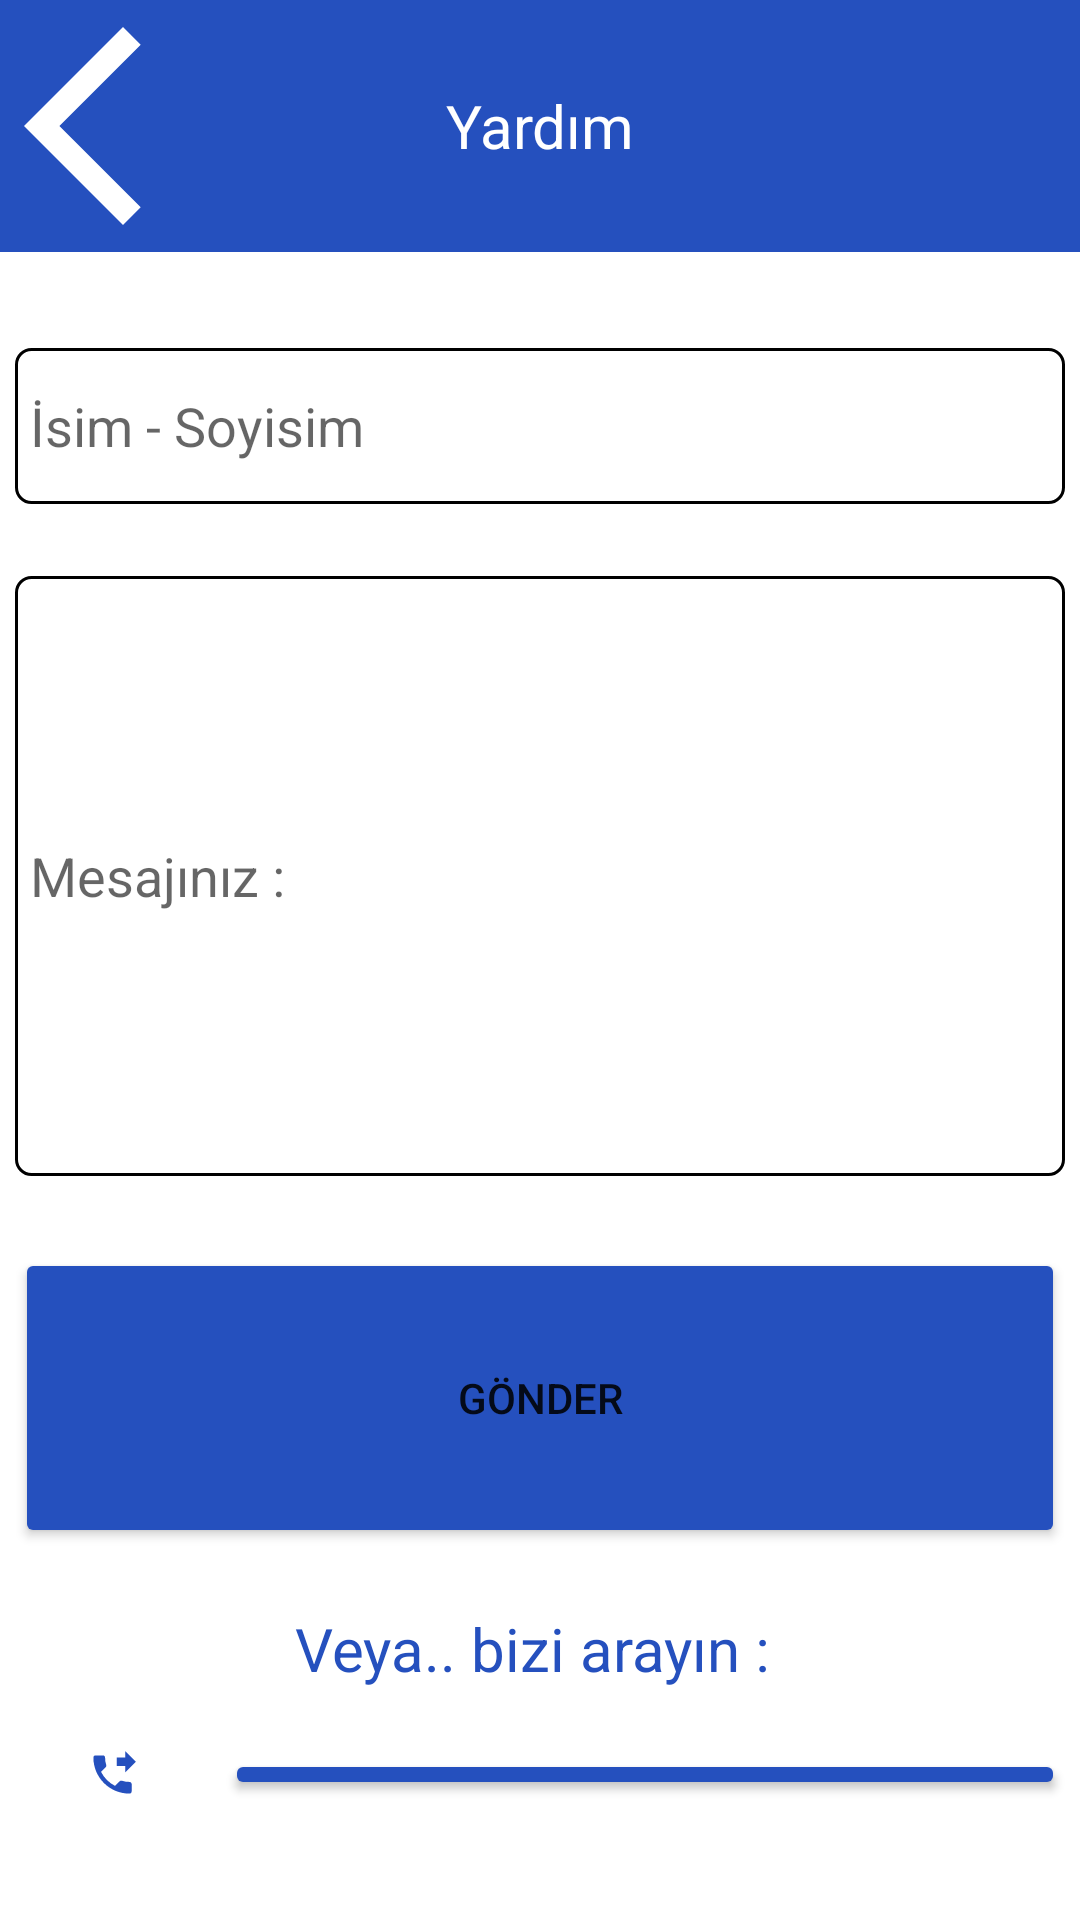

The Android layout XML behind this screen, and the referenced resources:
<!-- AndroidManifest.xml: application theme Theme.AdenPearl -->
<!-- res/layout/activity_yardim.xml -->
<?xml version="1.0" encoding="utf-8"?>
<androidx.constraintlayout.widget.ConstraintLayout xmlns:android="http://schemas.android.com/apk/res/android"
    xmlns:app="http://schemas.android.com/apk/res-auto"
    xmlns:tools="http://schemas.android.com/tools"
    android:layout_width="match_parent"
    android:layout_height="match_parent">

    <TextView
        android:id="@+id/textView10"
        android:layout_width="match_parent"
        android:layout_height="84dp"
        android:background="#2550BE"
        android:gravity="center"
        android:text="Yardım"
        android:textColor="#FFFFFF"
        android:textSize="20sp"
        app:layout_constraintEnd_toEndOf="parent"
        app:layout_constraintHorizontal_bias="0.0"
        app:layout_constraintStart_toStartOf="parent"
        app:layout_constraintTop_toTopOf="parent" />
    <ImageView
        android:id="@+id/imageView9"
        android:layout_width="80dp"
        android:layout_height="84dp"
        android:layout_marginStart="8dp"
        android:onClick="geriDon"
        app:layout_constraintStart_toStartOf="@+id/textView10"
        app:layout_constraintTop_toTopOf="parent"
        app:srcCompat="@drawable/ic_baseline_arrow_back_ios_24" />

    <EditText
        android:id="@+id/yardim_isim_Soyisim"
        android:layout_width="0dp"
        android:layout_height="52dp"
        android:layout_marginStart="5dp"
        android:layout_marginTop="32dp"
        android:layout_marginEnd="5dp"
        android:background="@drawable/edittext_background"

        android:ems="10"
        android:hint="İsim - Soyisim"
        android:inputType="textEmailAddress"
        app:layout_constraintEnd_toEndOf="parent"
        app:layout_constraintHorizontal_bias="0.444"
        app:layout_constraintStart_toStartOf="parent"
        app:layout_constraintTop_toBottomOf="@+id/textView10" />

    <EditText
        android:id="@+id/yardim_message"
        android:layout_width="0dp"
        android:layout_height="200dp"
        android:layout_marginStart="5dp"
        android:layout_marginTop="24dp"
        android:layout_marginEnd="5dp"
        android:background="@drawable/edittext_background"

        android:ems="10"
        android:hint="Mesajınız : "
        android:inputType="textEmailAddress"
        app:layout_constraintEnd_toEndOf="parent"
        app:layout_constraintHorizontal_bias="0.444"
        app:layout_constraintStart_toStartOf="parent"
        app:layout_constraintTop_toBottomOf="@+id/yardim_isim_Soyisim" />

    <Button
        android:id="@+id/mail_gonder_button"
        android:layout_width="0dp"
        android:layout_height="100dp"
        android:layout_marginStart="5dp"
        android:layout_marginTop="24dp"
        android:layout_marginEnd="5dp"
        android:backgroundTint="#2550BE"
        android:text="Gönder"
        app:layout_constraintEnd_toEndOf="parent"
        app:layout_constraintHorizontal_bias="0.444"
        app:layout_constraintStart_toStartOf="parent"
        app:layout_constraintTop_toBottomOf="@+id/yardim_message" />

    <Button
        android:id="@+id/ara_button"
        android:layout_width="0dp"
        android:layout_height="0dp"
        android:layout_marginStart="75dp"
        android:layout_marginTop="20dp"
        android:layout_marginEnd="5dp"
        android:layout_marginBottom="40dp"
        android:backgroundTint="#2550BE"
        android:text="+90 506 906 01 77"
        android:textSize="20sp"
        app:layout_constraintBottom_toBottomOf="parent"
        app:layout_constraintEnd_toEndOf="parent"
        app:layout_constraintHorizontal_bias="0.72"
        app:layout_constraintStart_toStartOf="parent"
        app:layout_constraintTop_toBottomOf="@+id/textView12"
        app:layout_constraintVertical_bias="0.0" />

    <ImageView
        android:id="@+id/imageView11"
        android:layout_width="0dp"
        android:layout_height="0dp"
        android:layout_marginTop="20dp"
        android:layout_marginBottom="40dp"
        app:layout_constraintBottom_toBottomOf="parent"
        app:layout_constraintEnd_toStartOf="@+id/ara_button"
        app:layout_constraintHorizontal_bias="0.941"
        app:layout_constraintStart_toStartOf="parent"
        app:layout_constraintTop_toBottomOf="@+id/textView12"
        app:layout_constraintVertical_bias="0.0"
        app:srcCompat="@drawable/ic_baseline_phone_forwarded_24" />

    <TextView
        android:id="@+id/textView12"
        android:layout_width="0dp"
        android:layout_height="wrap_content"
        android:layout_marginStart="5dp"
        android:layout_marginTop="20dp"
        android:layout_marginEnd="5dp"
        android:text="Veya.. bizi arayın : "
        android:textAlignment="center"
        android:textColor="#2550BE"
        android:textSize="20sp"
        app:layout_constraintEnd_toEndOf="parent"
        app:layout_constraintStart_toStartOf="parent"
        app:layout_constraintTop_toBottomOf="@+id/mail_gonder_button" />

    


</androidx.constraintlayout.widget.ConstraintLayout>
<!-- resources referenced by this layout -->
<resources>
  <!-- drawable edittext_background (drawable-v24) -->
  <?xml version="1.0" encoding="utf-8"?>
  <shape xmlns:android="http://schemas.android.com/apk/res/android">
  <stroke android:color="@color/black"
      android:width="1dp" />
      <corners android:radius="5dp"/>
      <padding android:top="5dp"
          android:bottom="5dp"
          android:left="5dp"
          android:right="5dp" />
      <solid
          android:color="@color/white" />
  </shape>
  <!-- drawable ic_baseline_arrow_back_ios_24 (drawable) -->
  <vector android:autoMirrored="true" android:height="30dp"
      android:tint="#FFFF" android:viewportHeight="24"
      android:viewportWidth="24" android:width="30dp" xmlns:android="http://schemas.android.com/apk/res/android">
      <path android:fillColor="@android:color/white" android:pathData="M11.67,3.87L9.9,2.1 0,12l9.9,9.9 1.77,-1.77L3.54,12z"/>
  </vector>
  <!-- drawable ic_baseline_phone_forwarded_24 (drawable) -->
  <vector android:autoMirrored="true" android:height="24dp"
      android:tint="#2550BE" android:viewportHeight="24"
      android:viewportWidth="24" android:width="24dp" xmlns:android="http://schemas.android.com/apk/res/android">
      <path android:fillColor="@android:color/white" android:pathData="M18,11l5,-5 -5,-5v3h-4v4h4v3zM20,15.5c-1.25,0 -2.45,-0.2 -3.57,-0.57 -0.35,-0.11 -0.74,-0.03 -1.02,0.24l-2.2,2.2c-2.83,-1.44 -5.15,-3.75 -6.59,-6.59l2.2,-2.21c0.28,-0.26 0.36,-0.65 0.25,-1C8.7,6.45 8.5,5.25 8.5,4c0,-0.55 -0.45,-1 -1,-1L4,3c-0.55,0 -1,0.45 -1,1 0,9.39 7.61,17 17,17 0.55,0 1,-0.45 1,-1v-3.5c0,-0.55 -0.45,-1 -1,-1z"/>
  </vector>
  <style name="Theme.AdenPearl" parent="Theme.MaterialComponents.DayNight.DarkActionBar">
          
          <item name="colorPrimary">@color/purple_500</item>
          <item name="colorPrimaryVariant">@color/purple_700</item>
          <item name="colorOnPrimary">@color/white</item>
          
          <item name="colorSecondary">@color/teal_200</item>
          <item name="colorSecondaryVariant">@color/teal_700</item>
          <item name="colorOnSecondary">@color/black</item>
          
          <item name="android:statusBarColor">?attr/colorPrimaryVariant</item>
          
      </style>
  <!-- not gathered from this repository: default colours our renderer supplied (Android Studio template values) -->
  <color name="purple_500">#FF6200EE</color>
  <color name="purple_700">#FF3700B3</color>
  <color name="teal_200">#FF03DAC5</color>
  <color name="teal_700">#FF018786</color>
  <color name="black">#FF000000</color>
  <color name="white">#FFFFFFFF</color>
</resources>
